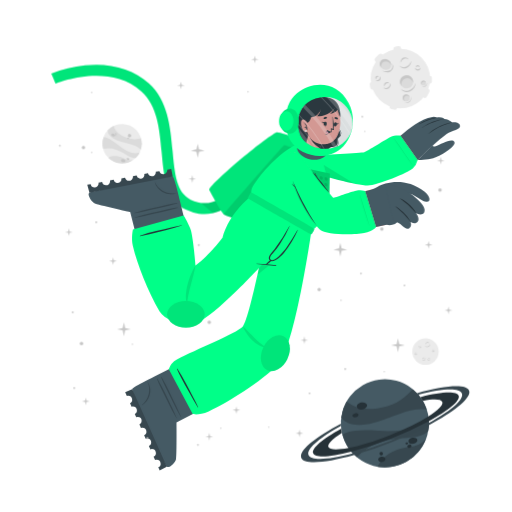
t = 0.00 s
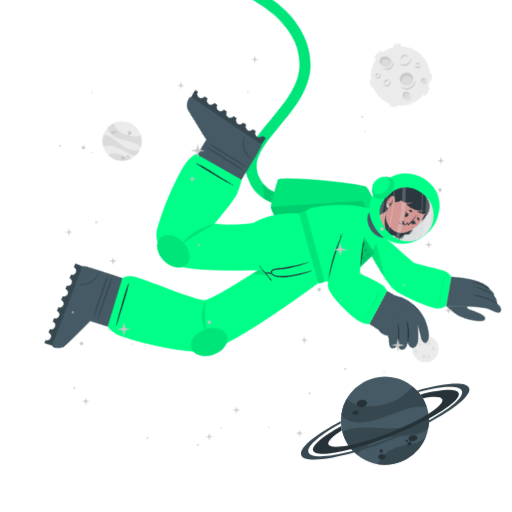
t = 0.75 s
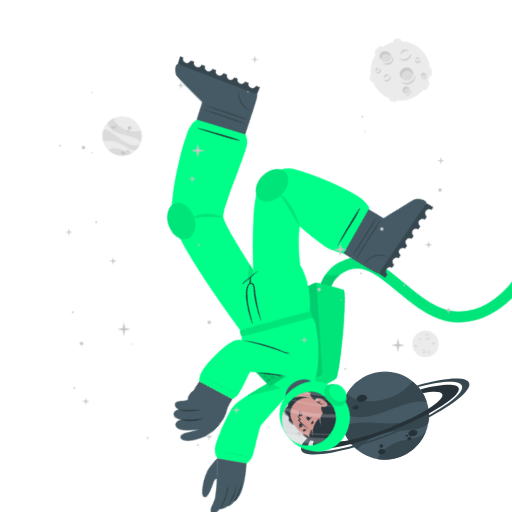
t = 2.25 s
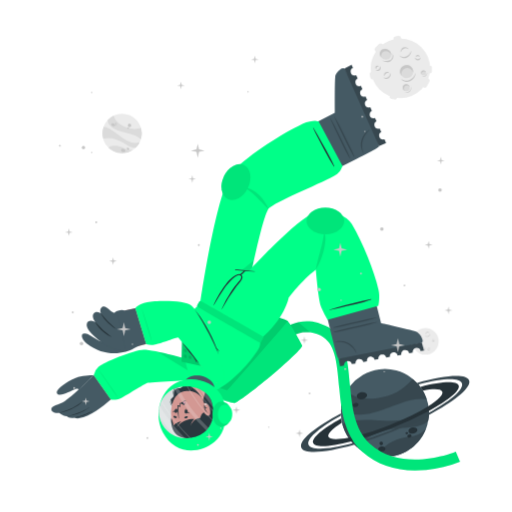
t = 3.00 s
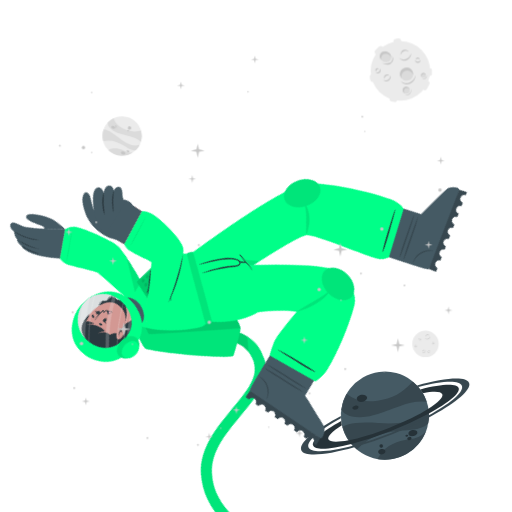
t = 3.75 s
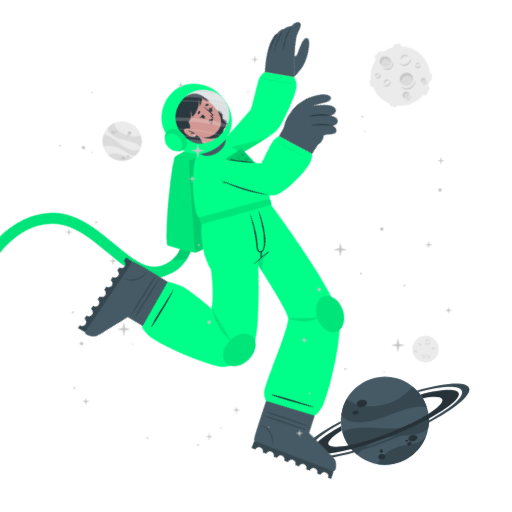
t = 5.25 s

The animated SVG that drew these frames (rendered in a browser with its animation timeline set to each time). Animation: 2 CSS @keyframes rules; one cycle of 6.00 s, repeats indefinitely.

<svg class="animated" id="freepik_stories-astronaut" xmlns="http://www.w3.org/2000/svg" viewBox="0 0 500 500" version="1.1" xmlns:xlink="http://www.w3.org/1999/xlink" xmlns:svgjs="http://svgjs.com/svgjs"><style>svg#freepik_stories-astronaut:not(.animated) .animable {opacity: 0;}svg#freepik_stories-astronaut.animated #freepik--background-complete--inject-45 {animation: 6s Infinite  linear floating;animation-delay: 0s;}svg#freepik_stories-astronaut.animated #freepik--Moon--inject-45 {animation: 6s Infinite  linear floating;animation-delay: 0s;}svg#freepik_stories-astronaut.animated #freepik--Planet--inject-45 {animation: 6s Infinite  linear floating;animation-delay: 0s;}svg#freepik_stories-astronaut.animated #freepik--Character--inject-45 {animation: 6s Infinite  linear spin;animation-delay: 0s;}            @keyframes floating {                0% {                    opacity: 1;                    transform: translateY(0px);                }                50% {                    transform: translateY(-10px);                }                100% {                    opacity: 1;                    transform: translateY(0px);                }            }                 @keyframes spin {             from {                 transform: rotate(0);               }               to {                 transform: rotate(360deg);               }         }     </style><g id="freepik--background-complete--inject-45" class="animable" style="transform-origin: 261.359px 235.839px;"><g id="el4k86ptvtu5m"><circle cx="119.24" cy="140.32" r="19.23" style="fill: rgb(235, 235, 235); transform-origin: 119.24px 140.32px; transform: rotate(-21.46deg);" class="animable" id="elj7y12logek"></circle></g><path d="M137.64,145.92a22.4,22.4,0,0,0-6-3.75c-3.81-1.68-14.18-3.51-19-5.94-6.75-3.4-7.59-7.07-7.55-9a19.38,19.38,0,0,1,5.93-4.35c.48,2,2.29,8,13.5,12,5.79,2,11.33.68,13.21.22A19.13,19.13,0,0,1,137.64,145.92Z" style="fill: rgb(219, 219, 219); transform-origin: 121.778px 134.4px;" id="elp9soxhr905r" class="animable"></path><path d="M129.79,156.41A19.27,19.27,0,0,1,105.68,154a15.8,15.8,0,0,1,3.45-1.36c5.17-1.26,10.86,1.21,12.94,2.38A11.36,11.36,0,0,0,129.79,156.41Z" style="fill: rgb(219, 219, 219); transform-origin: 117.735px 155.928px;" id="eli7011q08zji" class="animable"></path><path d="M136.5,148.8l-.24.47-.22.42c-.18.32-.36.62-.55.92s-.35.54-.53.8l-.21.29-.24.32-.24.32-.31.36-.3.36-.27.3c-.2.22-.41.43-.62.64h0c-1.2.37-2.8.21-5.15-.72-3.49-1.37-7.26-4.67-14-7.09a24,24,0,0,0-12.93-.83h0a19.17,19.17,0,0,1,.5-11.63c1.23,0,5.18.52,13.61,7.48a49.9,49.9,0,0,0,8.49,5.81c7.2,3.77,11.36,2.65,13.1,1.78h.13Z" style="fill: rgb(219, 219, 219); transform-origin: 118.269px 143.957px;" id="elx5ifrd8in3g" class="animable"></path><path d="M118.22,156c.34-.78,1.54-1,2.68-.52s1.79,1.54,1.44,2.32-1.54,1-2.68.52S117.88,156.83,118.22,156Z" style="fill: rgb(199, 199, 199); transform-origin: 120.282px 156.9px;" id="el8ni478ssfnh" class="animable"></path><path d="M123.66,154.67c.2-.44.91-.55,1.59-.26s1.08.9.89,1.34-.9.56-1.59.26S123.47,155.11,123.66,154.67Z" style="fill: rgb(199, 199, 199); transform-origin: 124.9px 155.212px;" id="el7ts6gsdg32" class="animable"></path><path d="M108.75,131.05c.29-.67,1.33-.86,2.33-.42s1.57,1.33,1.28,2-1.34.86-2.34.42S108.45,131.72,108.75,131.05Z" style="fill: rgb(199, 199, 199); transform-origin: 110.553px 131.84px;" id="eldnpw8rtov2" class="animable"></path><path d="M112.29,130.39a.84.84,0,0,1,1.13-.28.85.85,0,0,1,.57,1,1,1,0,0,1-1.7-.74Z" style="fill: rgb(199, 199, 199); transform-origin: 113.151px 130.697px;" id="elilegujguju" class="animable"></path><path d="M112.86,132.17a.53.53,0,0,1,.71-.15c.3.13.47.41.37.62s-.41.28-.71.15S112.77,132.39,112.86,132.17Z" style="fill: rgb(199, 199, 199); transform-origin: 113.402px 132.399px;" id="elon7p4gd9aie" class="animable"></path><path d="M124.86,132.22a1.64,1.64,0,1,1,1,1.71A1.42,1.42,0,0,1,124.86,132.22Z" style="fill: rgb(199, 199, 199); transform-origin: 126.473px 132.415px;" id="elen7jou4l38j" class="animable"></path><path d="M124.4,134.84a.76.76,0,1,1,.42.92A.73.73,0,0,1,124.4,134.84Z" style="fill: rgb(199, 199, 199); transform-origin: 125.123px 135.064px;" id="elpt274fkm4yq" class="animable"></path><circle cx="415.48" cy="343.36" r="12.93" style="fill: rgb(235, 235, 235); transform-origin: 415.48px 343.36px;" id="el4i85xix010e" class="animable"></circle><path d="M420.19,335.69a2.92,2.92,0,0,1-.48,1.75,3.45,3.45,0,0,1-1.41,1.24,2.56,2.56,0,0,1-1.9.17,2.7,2.7,0,0,1-1.44-1.12,3.71,3.71,0,0,0,1.55.69,2.33,2.33,0,0,0,.79,0,2.68,2.68,0,0,0,.76-.24l.36-.2c.11-.08.23-.15.33-.23a3.24,3.24,0,0,0,.6-.57A4.54,4.54,0,0,0,420.19,335.69Z" style="fill: rgb(199, 199, 199); transform-origin: 417.577px 337.324px;" id="el7bpwewkppv6" class="animable"></path><path d="M415.54,336.43a1.84,1.84,0,0,1,.27-1.24,2.23,2.23,0,0,1,1-.88,1.76,1.76,0,0,1,1.35-.1,1.7,1.7,0,0,1,1,.83,2.8,2.8,0,0,0-1.08-.4,1.69,1.69,0,0,0-1,.18A3.06,3.06,0,0,0,415.54,336.43Z" style="fill: rgb(199, 199, 199); transform-origin: 417.341px 335.275px;" id="el0m3awko0mt7p" class="animable"></path><path d="M415.48,349.44a1.79,1.79,0,0,1,0,1.23,2.13,2.13,0,0,1-.75,1.05,1.71,1.71,0,0,1-2.35-.25,3.35,3.35,0,0,0,1.1.15,1.62,1.62,0,0,0,.91-.35,2.67,2.67,0,0,0,.69-.77A3.41,3.41,0,0,0,415.48,349.44Z" style="fill: rgb(199, 199, 199); transform-origin: 413.984px 350.758px;" id="elad0abxpw0bg" class="animable"></path><path d="M412.8,350.91a1.14,1.14,0,0,1-.09-.87,1.49,1.49,0,0,1,.52-.76,1.2,1.2,0,0,1,.93-.23,1.1,1.1,0,0,1,.73.48,2.46,2.46,0,0,0-.75,0,1.18,1.18,0,0,0-.56.24A2.18,2.18,0,0,0,412.8,350.91Z" style="fill: rgb(199, 199, 199); transform-origin: 413.776px 349.972px;" id="elhidz3f2h2b4" class="animable"></path><path d="M410.82,337.8a1.15,1.15,0,0,1,.37.83,1.3,1.3,0,0,1-.37.92,1.15,1.15,0,0,1-.95.32,1.35,1.35,0,0,1-.81-.39,3.94,3.94,0,0,0,.8-.05,1.06,1.06,0,0,0,.56-.28,1.37,1.37,0,0,0,.33-.56A2.45,2.45,0,0,0,410.82,337.8Z" style="fill: rgb(199, 199, 199); transform-origin: 410.125px 338.84px;" id="el8zwth95hkad" class="animable"></path><path d="M409.22,339.06a.74.74,0,0,1-.33-.57.91.91,0,0,1,.26-.68.82.82,0,0,1,.71-.23.81.81,0,0,1,.55.34,4.08,4.08,0,0,0-.54.1.76.76,0,0,0-.32.19,1.13,1.13,0,0,0-.22.32A2.13,2.13,0,0,0,409.22,339.06Z" style="fill: rgb(199, 199, 199); transform-origin: 409.65px 338.315px;" id="elxym5gyx8rx" class="animable"></path><path d="M419.81,351.44a1.14,1.14,0,0,1-.72.56,1.26,1.26,0,0,1-1-.14,1.14,1.14,0,0,1-.54-.83,1.36,1.36,0,0,1,.18-.89,3.66,3.66,0,0,0,.25.77,1,1,0,0,0,.4.47,1.32,1.32,0,0,0,.63.18A2.6,2.6,0,0,0,419.81,351.44Z" style="fill: rgb(199, 199, 199); transform-origin: 418.673px 351.093px;" id="el2zb8nm4suzd" class="animable"></path><path d="M418.2,350.19a.75.75,0,0,1,.47-.45.87.87,0,0,1,.72.08.82.82,0,0,1,.4.63.9.9,0,0,1-.19.62,4.78,4.78,0,0,0-.24-.5.63.63,0,0,0-.25-.26.91.91,0,0,0-.37-.13A1.65,1.65,0,0,0,418.2,350.19Z" style="fill: rgb(199, 199, 199); transform-origin: 418.996px 350.383px;" id="elgicr89wuwu4" class="animable"></path><path d="M424.24,342.34a1.16,1.16,0,0,1-.28.86,1.27,1.27,0,0,1-.88.44,1.13,1.13,0,0,1-.92-.39,1.29,1.29,0,0,1-.35-.83,3.82,3.82,0,0,0,.63.5,1.09,1.09,0,0,0,.6.16,1.31,1.31,0,0,0,.62-.21A2.35,2.35,0,0,0,424.24,342.34Z" style="fill: rgb(199, 199, 199); transform-origin: 423.027px 342.991px;" id="el1eace06mg5y" class="animable"></path><path d="M422.2,342.21a.75.75,0,0,1,.14-.64.93.93,0,0,1,.65-.34.8.8,0,0,1,.68.3.88.88,0,0,1,.19.62,3.83,3.83,0,0,0-.48-.28.74.74,0,0,0-.36-.08,1.13,1.13,0,0,0-.38.1A2.38,2.38,0,0,0,422.2,342.21Z" style="fill: rgb(199, 199, 199); transform-origin: 423.021px 341.719px;" id="elnqzrj8ap42" class="animable"></path><path d="M407.1,345.26a1.13,1.13,0,0,1-.27.87,1.27,1.27,0,0,1-.88.44,1.16,1.16,0,0,1-.93-.39,1.4,1.4,0,0,1-.35-.83,4.33,4.33,0,0,0,.64.5,1.07,1.07,0,0,0,.6.16,1.35,1.35,0,0,0,.62-.21A2,2,0,0,0,407.1,345.26Z" style="fill: rgb(199, 199, 199); transform-origin: 405.889px 345.916px;" id="el6lt2it35o44" class="animable"></path><path d="M405.07,345.14a.75.75,0,0,1,.14-.64.89.89,0,0,1,.64-.34.79.79,0,0,1,.68.3.85.85,0,0,1,.2.62,3.83,3.83,0,0,0-.48-.28.66.66,0,0,0-.36-.08,1.13,1.13,0,0,0-.38.1A2.38,2.38,0,0,0,405.07,345.14Z" style="fill: rgb(199, 199, 199); transform-origin: 405.891px 344.649px;" id="elhlzhplxp3i6" class="animable"></path></g><g id="freepik--Moon--inject-45" class="animable" style="transform-origin: 391.45px 76.1246px;"><path d="M370.11,60.15l3.44-3.43a2.52,2.52,0,0,0,0-3.56h0a2.5,2.5,0,0,0-3.56,0l-3.44,3.43a2.52,2.52,0,0,0,0,3.56h0A2.52,2.52,0,0,0,370.11,60.15Z" style="fill: rgb(235, 235, 235); transform-origin: 370.05px 56.6508px;" id="el8mblaji8e5x" class="animable"></path><path d="M417,94.19l2.18-4.34a2.5,2.5,0,0,0-1.12-3.38h0a2.51,2.51,0,0,0-3.38,1.12l-2.18,4.34a2.53,2.53,0,0,0,1.12,3.38h0A2.52,2.52,0,0,0,417,94.19Z" style="fill: rgb(235, 235, 235); transform-origin: 415.845px 90.8883px;" id="elprurv4vkmy" class="animable"></path><path d="M387,50.45l2.58-.36a2.52,2.52,0,0,0,2.14-2.85h0a2.52,2.52,0,0,0-2.85-2.14l-2.58.37a2.52,2.52,0,0,0-2.14,2.85h0A2.51,2.51,0,0,0,387,50.45Z" style="fill: rgb(235, 235, 235); transform-origin: 387.935px 47.7758px;" id="elsjm9y7m0d2" class="animable"></path><path d="M366.46,84.53l-.37-2.59a2.52,2.52,0,0,0-2.85-2.13h0a2.52,2.52,0,0,0-2.14,2.85l.37,2.58a2.53,2.53,0,0,0,2.85,2.14h0A2.52,2.52,0,0,0,366.46,84.53Z" style="fill: rgb(235, 235, 235); transform-origin: 363.78px 83.5943px;" id="elysu4m5wnc5b" class="animable"></path><g id="elpftgzh6bv4p"><rect x="415.49" y="75.26" width="7.64" height="5.03" rx="2.16" style="fill: rgb(235, 235, 235); transform-origin: 419.31px 77.775px; transform: rotate(90deg);" class="animable" id="elw02apt19ulo"></rect></g><path d="M382.28,106.41l2.52.68a2.52,2.52,0,0,0,3.08-1.78h0a2.52,2.52,0,0,0-1.78-3.09l-2.52-.67a2.51,2.51,0,0,0-3.08,1.78h0A2.51,2.51,0,0,0,382.28,106.41Z" style="fill: rgb(235, 235, 235); transform-origin: 384.19px 104.319px;" id="el49tqbpabz4l" class="animable"></path><circle cx="391" cy="76.69" r="29.05" style="fill: rgb(235, 235, 235); transform-origin: 391px 76.69px;" id="elont1c4bu009" class="animable"></circle><path d="M401.57,59.46a6.51,6.51,0,0,1-1.08,3.94,7.8,7.8,0,0,1-3.15,2.79,5.76,5.76,0,0,1-4.27.36,6,6,0,0,1-3.25-2.49,8.71,8.71,0,0,0,3.49,1.53,5.07,5.07,0,0,0,1.78,0,5.38,5.38,0,0,0,1.69-.54,9.1,9.1,0,0,0,.81-.44c.26-.17.52-.33.76-.52a8.54,8.54,0,0,0,1.35-1.27A9.92,9.92,0,0,0,401.57,59.46Z" style="fill: rgb(199, 199, 199); transform-origin: 395.699px 63.1311px;" id="elltyphz1pwa" class="animable"></path><path d="M391.13,61.13a4.13,4.13,0,0,1,.6-2.78,5.18,5.18,0,0,1,2.19-2,3.9,3.9,0,0,1,3-.22A3.84,3.84,0,0,1,399.12,58a6.52,6.52,0,0,0-2.41-.89,3.94,3.94,0,0,0-2.24.4A6.81,6.81,0,0,0,391.13,61.13Z" style="fill: rgb(199, 199, 199); transform-origin: 395.105px 58.5293px;" id="ele0e5cqyvb7o" class="animable"></path><path d="M381.29,81.08a3.94,3.94,0,0,1,.07,2.77,4.82,4.82,0,0,1-1.68,2.35,3.78,3.78,0,0,1-2.86.77,3.84,3.84,0,0,1-2.43-1.34,7,7,0,0,0,2.48.35,3.69,3.69,0,0,0,2-.79,6,6,0,0,0,1.55-1.73A7.44,7.44,0,0,0,381.29,81.08Z" style="fill: rgb(199, 199, 199); transform-origin: 377.984px 84.0434px;" id="el8jmo82wh6pq" class="animable"></path><path d="M375.27,84.38a2.57,2.57,0,0,1-.19-1.95,3.19,3.19,0,0,1,1.16-1.7,2.65,2.65,0,0,1,2.08-.52A2.44,2.44,0,0,1,380,81.28a5.58,5.58,0,0,0-1.7-.08,2.69,2.69,0,0,0-1.26.54A4.94,4.94,0,0,0,375.27,84.38Z" style="fill: rgb(199, 199, 199); transform-origin: 377.485px 82.2756px;" id="eljl08ozi4jnh" class="animable"></path><path d="M370.87,74.62a2.57,2.57,0,0,1,.83,1.86,2.85,2.85,0,0,1-.82,2,2.52,2.52,0,0,1-2.13.73,3.06,3.06,0,0,1-1.83-.87,10,10,0,0,0,1.81-.12,2.33,2.33,0,0,0,1.25-.63,2.88,2.88,0,0,0,.73-1.26A5.13,5.13,0,0,0,370.87,74.62Z" style="fill: rgb(199, 199, 199); transform-origin: 369.31px 76.9261px;" id="el6hktjqeh5dm" class="animable"></path><path d="M367.27,77.44a1.68,1.68,0,0,1-.72-1.29,2,2,0,0,1,.58-1.52,1.77,1.77,0,0,1,1.58-.51,1.88,1.88,0,0,1,1.25.75,10.76,10.76,0,0,0-1.23.24,1.6,1.6,0,0,0-.7.41,2.28,2.28,0,0,0-.49.73A4.57,4.57,0,0,0,367.27,77.44Z" style="fill: rgb(199, 199, 199); transform-origin: 368.253px 75.7663px;" id="el92xbnme5lr" class="animable"></path><path d="M410.67,66a2.6,2.6,0,0,1-.62,1.94,2.84,2.84,0,0,1-2,1,2.57,2.57,0,0,1-2.07-.87,3,3,0,0,1-.78-1.87,9,9,0,0,0,1.43,1.11,2.23,2.23,0,0,0,1.34.36,3,3,0,0,0,1.39-.45A5.56,5.56,0,0,0,410.67,66Z" style="fill: rgb(199, 199, 199); transform-origin: 407.941px 67.4719px;" id="el75g36tsglib" class="animable"></path><path d="M406.11,65.73a1.66,1.66,0,0,1,.31-1.44,2,2,0,0,1,1.44-.76,1.82,1.82,0,0,1,1.53.68,1.88,1.88,0,0,1,.43,1.39,9.72,9.72,0,0,0-1.08-.63,1.49,1.49,0,0,0-.8-.17,2.38,2.38,0,0,0-.85.22A4.64,4.64,0,0,0,406.11,65.73Z" style="fill: rgb(199, 199, 199); transform-origin: 407.944px 64.6284px;" id="eli52veyakqm" class="animable"></path><g id="el8ta3hky9482"><ellipse cx="397.01" cy="79.87" rx="6.44" ry="6.4" style="fill: rgb(219, 219, 219); transform-origin: 397.01px 79.87px; transform: rotate(-65.97deg);" class="animable" id="elhx84ylkzsxk"></ellipse></g><path d="M400,76.84a5.81,5.81,0,0,1,3.31,4.1,6.41,6.41,0,1,0-11.2,3.11,5.78,5.78,0,0,1,.2-4.24A5.84,5.84,0,0,1,400,76.84Z" style="fill: rgb(199, 199, 199); transform-origin: 396.987px 78.7649px;" id="elu9ghz25ot7i" class="animable"></path><path d="M405.88,81a8.26,8.26,0,0,1-1.41,4.8,9.87,9.87,0,0,1-3.87,3.38,7.16,7.16,0,0,1-5.18.47,7.62,7.62,0,0,1-4-3,10.25,10.25,0,0,0,4.28,2,10.54,10.54,0,0,0,1.13.11,5.87,5.87,0,0,0,1.11-.09A7.1,7.1,0,0,0,400,88c.34-.17.69-.36,1-.55s.65-.42.94-.67a10.52,10.52,0,0,0,1.67-1.6A11.59,11.59,0,0,0,405.88,81Z" style="fill: rgb(199, 199, 199); transform-origin: 398.651px 85.4656px;" id="elm2j9337926" class="animable"></path><path d="M412.91,83.39a2.4,2.4,0,1,0-1.78-2.87A2.39,2.39,0,0,0,412.91,83.39Z" style="fill: rgb(219, 219, 219); transform-origin: 413.468px 81.0561px;" id="elbqcx6ykwagv" class="animable"></path><path d="M414.34,79.73A2.18,2.18,0,0,1,415.85,81,2.43,2.43,0,0,0,414,78.71a2.4,2.4,0,0,0-2.87,1.81,2.37,2.37,0,0,0,.84,2.41,2.12,2.12,0,0,1-.23-1.57A2.17,2.17,0,0,1,414.34,79.73Z" style="fill: rgb(199, 199, 199); transform-origin: 413.458px 80.7904px;" id="elja9qouna3wq" class="animable"></path><path d="M416.78,80.82a2.9,2.9,0,0,1-.12,1.88,3.54,3.54,0,0,1-1.18,1.55,2.64,2.64,0,0,1-1.91.54,2.74,2.74,0,0,1-1.69-.86,4.09,4.09,0,0,0,1.71.37,2.65,2.65,0,0,0,1.51-.55A4.36,4.36,0,0,0,416.78,80.82Z" style="fill: rgb(199, 199, 199); transform-origin: 414.381px 82.813px;" id="elwahg34f5s3" class="animable"></path><path d="M396.44,98.94a3.41,3.41,0,1,0-3.21-3.59A3.41,3.41,0,0,0,396.44,98.94Z" style="fill: rgb(219, 219, 219); transform-origin: 396.635px 95.5356px;" id="elslcudd03jei" class="animable"></path><path d="M397.54,93.46a3.07,3.07,0,0,1,2.41,1.4A3.4,3.4,0,1,0,395,98.53a3.1,3.1,0,0,1,2.54-5.07Z" style="fill: rgb(199, 199, 199); transform-origin: 396.584px 95.335px;" id="elklflirnf7za" class="animable"></path><path d="M401.22,94.38a4.48,4.48,0,0,1,.19,2.64,5.13,5.13,0,0,1-1.27,2.4,3.72,3.72,0,0,1-2.46,1.21,4.06,4.06,0,0,1-2.56-.69,5.23,5.23,0,0,0,2.5.2A3.76,3.76,0,0,0,399.68,99a5.84,5.84,0,0,0,1.26-2.1A6.18,6.18,0,0,0,401.22,94.38Z" style="fill: rgb(199, 199, 199); transform-origin: 398.323px 97.5099px;" id="eln360c61pwfk" class="animable"></path><path d="M381.24,66c-1.53,2.35-4.93,2.85-7.58,1.11s-3.57-5.05-2-7.4,4.93-2.84,7.59-1.11S382.78,63.69,381.24,66Z" style="fill: rgb(219, 219, 219); transform-origin: 376.446px 62.8572px;" id="elzebthdllnfc" class="animable"></path><path d="M372.8,62a4.43,4.43,0,0,0-.25,4.28,5.25,5.25,0,0,1-.92-6.49c1.53-2.35,4.93-2.85,7.59-1.11A5.83,5.83,0,0,1,382,63.9a5.53,5.53,0,0,0-2.29-3C377.28,59.37,374.19,59.82,372.8,62Z" style="fill: rgb(199, 199, 199); transform-origin: 376.453px 61.9611px;" id="el48gcp4h936u" class="animable"></path><path d="M383.12,62.16a5.49,5.49,0,0,1,.75,4.14,5.12,5.12,0,0,1-.95,2,6.39,6.39,0,0,1-1.66,1.53,6.23,6.23,0,0,1-2.15.73,7.29,7.29,0,0,1-2.19-.06,9.09,9.09,0,0,1-3.84-1.67,17.88,17.88,0,0,0,3.95.68,6.51,6.51,0,0,0,3.58-.77A5.47,5.47,0,0,0,382,67.59a5,5,0,0,0,.94-1.57A7.25,7.25,0,0,0,383.12,62.16Z" style="fill: rgb(199, 199, 199); transform-origin: 378.538px 66.3877px;" id="ell3n3vp34cse" class="animable"></path></g><g id="freepik--Planet--inject-45" class="animable" style="transform-origin: 376.139px 413.34px;"><g id="ele1ujspqlbz4"><circle cx="375.87" cy="413.34" r="43.02" style="fill: rgb(69, 90, 100); transform-origin: 375.87px 413.34px; transform: rotate(-74.9951deg);" class="animable" id="elrxm5luv9lqr"></circle></g><path d="M416.74,399.89a50.6,50.6,0,0,0-15.8.88c-9.14,1.83-30.47,11.81-42.37,13.55-16.73,2.46-23-3.17-25.36-6.69a43,43,0,0,1,5.28-15.58c3.38,2.95,14.49,11.72,40.09,4.53,13.2-3.72,21.59-13.34,24.44-16.6A42.76,42.76,0,0,1,416.74,399.89Z" style="fill: rgb(55, 71, 79); transform-origin: 374.975px 397.452px;" id="el4fu5tm5u14k" class="animable"></path><path d="M415.87,429.18a43.05,43.05,0,0,1-47.24,26.58,34.45,34.45,0,0,1,4.55-6.94c7.84-9,21.44-11.76,26.75-12.3A25.27,25.27,0,0,0,415.87,429.18Z" style="fill: rgb(55, 71, 79); transform-origin: 392.25px 442.775px;" id="el7zmj31i7f67" class="animable"></path><path d="M418.36,406.64c.07.39.12.77.17,1.16s.09.71.13,1.06c.08.8.15,1.6.18,2.39s.06,1.44.06,2.14c0,.27,0,.53,0,.8s0,.6,0,.89,0,.6,0,.9-.05.7-.08,1.06-.06.7-.1,1-.08.6-.11.9c-.09.66-.19,1.3-.31,1.95h0c-1.72,2.21-4.86,4-10.34,5.31-8.16,2-19.29.8-34.76,5.06a53.84,53.84,0,0,0-24.73,15.11h0a42.85,42.85,0,0,1-14.05-21.9c2.19-1.67,10.15-5.73,34.51-3.84a112.29,112.29,0,0,0,23-.3c18-2.36,24.21-9.77,26.27-13.61h0A1.82,1.82,0,0,1,418.36,406.64Z" style="fill: rgb(55, 71, 79); transform-origin: 376.66px 426.505px;" id="elh3f8gei1w9o" class="animable"></path><path d="M358.4,395.52c.37,1.88-1.55,3.83-4.28,4.35s-5.23-.56-5.6-2.44,1.56-3.82,4.28-4.35S358,393.65,358.4,395.52Z" style="fill: rgb(38, 50, 56); transform-origin: 353.46px 396.474px;" id="elmj3ms9uvsdh" class="animable"></path><path d="M350.11,404.94c.2,1.06-1,2.17-2.6,2.49s-3.13-.28-3.33-1.34.95-2.17,2.59-2.49S349.9,403.89,350.11,404.94Z" style="fill: rgb(38, 50, 56); transform-origin: 347.145px 405.515px;" id="elq7ip1p16ps" class="animable"></path><path d="M407.54,429.57c.31,1.6-1.38,3.27-3.76,3.74s-4.58-.47-4.89-2.07,1.37-3.28,3.76-3.74S407.23,428,407.54,429.57Z" style="fill: rgb(38, 50, 56); transform-origin: 403.215px 430.408px;" id="elamfi2ngmjmm" class="animable"></path><path d="M401.85,435.28c.17.85-.61,1.72-1.74,1.94a1.87,1.87,0,0,1-2.33-1.15c-.17-.85.61-1.72,1.74-1.94A1.87,1.87,0,0,1,401.85,435.28Z" style="fill: rgb(38, 50, 56); transform-origin: 399.815px 435.675px;" id="elmn0bl2b0u2d" class="animable"></path><path d="M398.54,432.72c.1.51-.4,1-1.12,1.18s-1.38-.17-1.48-.68.4-1,1.12-1.18S398.44,432.21,398.54,432.72Z" style="fill: rgb(38, 50, 56); transform-origin: 397.24px 432.97px;" id="elin18yhhxaho" class="animable"></path><path d="M376.35,447.84c.28,1.44-1,2.9-3,3.27s-3.68-.5-4-1.93,1-2.89,2.95-3.26S376.08,446.41,376.35,447.84Z" style="fill: rgb(38, 50, 56); transform-origin: 372.845px 448.515px;" id="el5xzp7ilxgxp" class="animable"></path><path d="M373.89,442.43a1.71,1.71,0,1,1-1.95-1.16A1.6,1.6,0,0,1,373.89,442.43Z" style="fill: rgb(38, 50, 56); transform-origin: 372.261px 442.94px;" id="ellufazch2ojn" class="animable"></path><path d="M418.84,411.25a346.49,346.49,0,0,1-36.64,16.83,342.87,342.87,0,0,1-39.21,13c-20.61,5.36-35.3,6.29-37.19,1.5s9.19-14.09,27.36-24.08c.12,1,.28,2,.47,3l.24,1.14c-9.22,5.86-14.34,10.93-13.19,13.85s8.58,3.14,19.59,1c10.78-2.08,25-6.36,40.23-12.37s28.57-12.64,37.86-18.51c9.46-5.95,14.73-11.13,13.56-14.09s-8.33-3.11-19-1.11a39.26,39.26,0,0,0-2.42-3.66c20.51-5.31,35.53-6.12,37.42-1.34S438.08,400.88,418.84,411.25Z" style="fill: rgb(38, 50, 56); transform-origin: 376.855px 414.472px;" id="elzl13ktaxr29" class="animable"></path><path d="M418.86,415.07a383.2,383.2,0,0,1-35.81,16.44h0A380.06,380.06,0,0,1,346,444.31c-28.14,8-49.06,9.59-51.78,2.82s13.19-19.8,38.63-33.31c0,.66,0,1.33.08,2-21.11,11.64-34,22.68-31.68,28.49s19.63,4.87,43.31-1.47A359.42,359.42,0,0,0,418.89,413c21.4-11.74,34.49-22.91,32.14-28.76s-19.17-4.89-42.38,1.23c-.43-.51-.88-1-1.34-1.5,27.63-7.77,48.08-9.23,50.76-2.54S444.64,401.45,418.86,415.07Z" style="fill: rgb(55, 71, 79); transform-origin: 376.139px 414.278px;" id="elh9stxchgg8f" class="animable"></path></g><g id="freepik--Character--inject-45" class="animable" style="transform-origin: 249.682px 261.365px;"><path d="M194.2,208.66a44.5,44.5,0,0,1-12.75-4c-19.36-9.4-21.44-32.18-23.64-56.3-2-22.22-4.13-45.19-19.67-59.06-32.35-28.84-83.35-7.81-83.86-7.59l-4.19-9.88a124.34,124.34,0,0,1,33.06-8c25-2.52,46.52,3.5,62.12,17.42,18.71,16.68,21.11,42.93,23.22,66.09,2,21.93,3.73,40.87,17.64,47.62,29.16,14.15,48.44-21.19,49.24-22.7l9.48,5a77.22,77.22,0,0,1-16.57,20.32C217.57,206.71,206,210.43,194.2,208.66Z" style="fill: #00FF88; transform-origin: 147.47px 136.179px;" id="el7j1bpz3qpc9" class="animable"></path><g id="el9yvds3ogai"><path d="M194.2,208.66a44.5,44.5,0,0,1-12.75-4c-19.36-9.4-21.44-32.18-23.64-56.3-2-22.22-4.13-45.19-19.67-59.06-32.35-28.84-83.35-7.81-83.86-7.59l-4.19-9.88a124.34,124.34,0,0,1,33.06-8c25-2.52,46.52,3.5,62.12,17.42,18.71,16.68,21.11,42.93,23.22,66.09,2,21.93,3.73,40.87,17.64,47.62,29.16,14.15,48.44-21.19,49.24-22.7l9.48,5a77.22,77.22,0,0,1-16.57,20.32C217.57,206.71,206,210.43,194.2,208.66Z" style="opacity: 0.1; transform-origin: 147.47px 136.179px;" class="animable" id="elghwyi3t0o1"></path></g><g id="elbsihck21m58"><path d="M244.85,177.29a77.09,77.09,0,0,1-16.57,20.31c-6.44,5.48-13.2,9-20.13,10.56L196.08,198c23.52,3.15,38.58-24.45,39.3-25.77Z" style="opacity: 0.1; transform-origin: 220.465px 190.195px;" class="animable" id="el0me7vmxzktwb"></path></g><path d="M278.67,229.5c-.95.56-57.57-18.31-60-20.06a1.59,1.59,0,0,1-.31-.29c-2.77-2.73-13.24-22-14-23.51-1.84-3.85,55.21-51.93,65.82-56.39,2.66-1.12,37.51,11.34,42.73,16.4,2.24,2.17,6.45,10.95,6.22,12.15h0C318.76,159.52,279.63,228.94,278.67,229.5Z" style="fill: #00FF88; transform-origin: 261.728px 179.346px;" id="el0lc4egrvc6ro" class="animable"></path><g id="ele8rudi2xsq"><path d="M278.67,229.5c-.95.56-57.57-18.31-60-20.06a1.59,1.59,0,0,1-.31-.29c-2.77-2.73-13.24-22-14-23.51-1.84-3.85,55.21-51.93,65.82-56.39,2.66-1.12,37.51,11.34,42.73,16.4,2.24,2.17,6.45,10.95,6.22,12.15h0C318.76,159.52,279.63,228.94,278.67,229.5Z" style="opacity: 0.1; transform-origin: 261.728px 179.346px;" class="animable" id="el8sya5rurqau"></path></g><g id="elmqyc1dw8rms"><path d="M278.67,229.5c-.95.56-57.57-18.31-60-20.06a1.59,1.59,0,0,1-.31-.29c10.24-11.85,58.36-67.42,59.22-67.56s33.84,12.65,41.56,16.22C318.76,159.52,279.63,228.94,278.67,229.5Z" style="opacity: 0.1; transform-origin: 268.75px 185.551px;" class="animable" id="elm0tptpwc7bg"></path></g><path d="M196.48,344.63l-45.12,22.73c-8.64,4.29-16.14,8.22-19.83,10.61a.09.09,0,0,0-.06,0c-1.4.9-2.24,1.57-2.36,2l0,.08c-.46,3.44,31.87,73.53,33.82,75.59s8-3.33,8.91-7.05.53-36.1.53-36.1l44.85-23.13Z" style="fill: rgb(69, 90, 100); transform-origin: 173.163px 400.363px;" id="elat5ockqfb5d" class="animable"></path><path d="M122.25,383l1.61,3.65a3.8,3.8,0,0,1,1.31-.23,3.9,3.9,0,0,1,1.83,7.34l1.45,3.32a3.82,3.82,0,0,1,1.36-.25,3.89,3.89,0,0,1,1.78,7.35l1.46,3.33a3.55,3.55,0,0,1,1.39-.27,3.89,3.89,0,0,1,3.89,3.89,3.85,3.85,0,0,1-2.15,3.48l1.46,3.31a4.06,4.06,0,0,1,1.45-.27,3.89,3.89,0,0,1,1.69,7.4l1.46,3.31a3.84,3.84,0,0,1,1.48-.3,3.89,3.89,0,0,1,1.65,7.42l1.46,3.31a3.58,3.58,0,0,1,1.52-.32,3.9,3.9,0,0,1,1.62,7.44l1.46,3.32a3.64,3.64,0,0,1,1.57-.35,3.9,3.9,0,0,1,1.57,7.46l1.37,3.12,7-3.79L129.11,380Z" style="fill: rgb(55, 71, 79); transform-origin: 142.595px 419.73px;" id="elveajmcavv9" class="animable"></path><path d="M144.47,373.18a16.37,16.37,0,0,1,1.62,13.09c-1.18,3.56-3.52,7.36-7.28,9.3-.11.06-.22-.14-.12-.21,6.4-4.92,9-14.69,5.56-22.06A.13.13,0,0,1,144.47,373.18Z" style="fill: rgb(55, 71, 79); transform-origin: 142.716px 384.361px;" id="eltfp3ub6ts6l" class="animable"></path><path d="M153.72,369.74c2.88,4.77,5.37,9.78,7.8,14.79s4.78,9.94,7.13,14.93c1.34,2.86,2.68,5.73,3.86,8.66a.16.16,0,0,1-.29.14c-2.81-4.81-5.27-9.84-7.79-14.8s-5-9.85-7.34-14.83c-1.37-2.86-2.65-5.74-3.8-8.69A.24.24,0,0,1,153.72,369.74Z" style="fill: rgb(55, 71, 79); transform-origin: 162.903px 388.992px;" id="eltvo3b1pyh4" class="animable"></path><path d="M157.88,368.33c2.89,4.77,5.37,9.78,7.8,14.8s4.78,9.94,7.13,14.93c1.34,2.86,2.68,5.73,3.86,8.65a.16.16,0,0,1-.29.14c-2.81-4.81-5.27-9.84-7.79-14.8s-5-9.85-7.34-14.83c-1.36-2.86-2.65-5.74-3.8-8.69A.24.24,0,0,1,157.88,368.33Z" style="fill: rgb(55, 71, 79); transform-origin: 167.063px 387.582px;" id="eln1h6lmun43j" class="animable"></path><path d="M164.81,360.58l23.33,43.76s7,1.51,15.68-2.51c19.21-8.87,51.37-29.51,67.45-45.36C287.89,340.08,304.2,225.2,304.2,225.2L265,202.58s-20.36,108.33-27.84,116.15c-6.75,7.06-45.89,22.51-64.34,32.17A16.53,16.53,0,0,0,164.81,360.58Z" style="fill: #00FF88; transform-origin: 234.505px 303.599px;" id="eletnivp365rs" class="animable"></path><path d="M173.21,360.06c3.07,4.66,5.75,9.56,8.38,14.48s5.16,9.74,7.7,14.64c1.46,2.8,2.91,5.62,4.21,8.49a.17.17,0,0,1-.29.16c-3-4.7-5.65-9.63-8.37-14.49s-5.35-9.65-7.92-14.53c-1.47-2.8-2.87-5.63-4.13-8.53A.24.24,0,0,1,173.21,360.06Z" style="fill: rgb(38, 50, 56); transform-origin: 183.142px 378.925px;" id="elpoi39o43qhm" class="animable"></path><g id="elovnjotzr6d"><path d="M251.64,268.16l52.56-43L265,202.58S258.6,236.8,251.64,268.16Z" style="opacity: 0.1; transform-origin: 277.92px 235.37px;" class="animable" id="eli6z2f6ql73q"></path></g><g id="eljpg74q1m9co"><path d="M260.8,339.2a9.27,9.27,0,0,1-4.14-.38,19.56,19.56,0,0,1-3.85-1.64,31.21,31.21,0,0,1-6.57-5c-1-1-1.88-2-2.77-3s-1.7-2.13-2.45-3.26-1.46-2.29-2.11-3.47-1.23-2.43-1.72-3.71a39.39,39.39,0,0,1,3,2.76c.94.95,1.92,1.86,2.81,2.82s1.86,1.86,2.75,2.82l1.39,1.38c.46.46.89.95,1.37,1.38,1.85,1.82,3.74,3.56,5.72,5.19A23.49,23.49,0,0,0,260.8,339.2Z" style="opacity: 0.1; transform-origin: 248.995px 329.012px;" class="animable" id="el2yo3xg3k62n"></path></g><g id="elxi23w7q6zb"><ellipse cx="268.93" cy="344.82" rx="18.38" ry="13.04" style="fill: #00FF88; transform-origin: 268.93px 344.82px; transform: rotate(-64.61deg);" class="animable" id="elhvw9l2itnj"></ellipse></g><g id="elxdxr0no81n"><ellipse cx="268.93" cy="344.82" rx="18.38" ry="13.04" style="opacity: 0.1; transform-origin: 268.93px 344.82px; transform: rotate(-64.61deg);" class="animable" id="elpzebgn072go"></ellipse></g><path d="M187.77,245.91l-11.92-49.09c-2.23-9.39-4.35-17.59-5.84-21.72,0,0,0,0,0-.07a6.82,6.82,0,0,0-1.38-2.74s0,0-.07,0c-3.24-1.23-78.83,14.38-81.28,15.82s1.43,8.53,4.85,10.27,35,8.69,35,8.69L139.51,256Z" style="fill: rgb(69, 90, 100); transform-origin: 137.14px 214.111px;" id="elme0kwcwhk9" class="animable"></path><path d="M167.23,164.93l-3.92.74a3.75,3.75,0,0,1-.06,1.33,3.9,3.9,0,0,1-7.57.11l-3.56.67a3.79,3.79,0,0,1-.07,1.38,3.89,3.89,0,0,1-7.56.07l-3.57.66a3.79,3.79,0,0,1,0,1.42,3.9,3.9,0,0,1-4.68,2.91,3.83,3.83,0,0,1-2.89-2.88l-3.56.67a4.08,4.08,0,0,1-.07,1.47,3.89,3.89,0,0,1-7.58,0l-3.56.67a3.89,3.89,0,0,1-4.72,4.42,3.91,3.91,0,0,1-2.93-3l-3.55.68a3.69,3.69,0,0,1,0,1.55,3.9,3.9,0,0,1-7.62-.11l-3.56.67a3.65,3.65,0,0,1,0,1.61,3.89,3.89,0,0,1-7.62-.16l-3.35.63,2.11,7.63,81.36-15.77Z" style="fill: rgb(55, 71, 79); transform-origin: 126.965px 176.5px;" id="elv45hbch04jc" class="animable"></path><path d="M171.74,188.79a16.37,16.37,0,0,1-13.12-1.39c-3.2-2-6.37-5.09-7.41-9.2,0-.11.19-.18.24-.06,3.34,7.34,12.27,12.06,20.22,10.41A.13.13,0,0,1,171.74,188.79Z" style="fill: rgb(55, 71, 79); transform-origin: 161.505px 183.822px;" id="elhp3mfa9bc28" class="animable"></path><path d="M173,198.58c-5.3,1.73-10.74,3-16.18,4.24s-10.76,2.41-16.16,3.56c-3.08.66-6.18,1.32-9.3,1.81a.16.16,0,0,1-.07-.32c5.32-1.65,10.77-2.9,16.18-4.24s10.72-2.61,16.11-3.79c3.09-.68,6.18-1.28,9.32-1.72A.24.24,0,0,1,173,198.58Z" style="fill: rgb(55, 71, 79); transform-origin: 152.153px 203.157px;" id="elyfsh3qdgj2" class="animable"></path><path d="M173.43,203c-5.31,1.73-10.75,3-16.18,4.24s-10.77,2.41-16.16,3.56c-3.09.66-6.19,1.32-9.31,1.81a.16.16,0,0,1-.06-.32c5.32-1.65,10.77-2.9,16.17-4.23s10.73-2.61,16.11-3.8c3.1-.67,6.19-1.27,9.33-1.72A.24.24,0,0,1,173.43,203Z" style="fill: rgb(55, 71, 79); transform-origin: 152.581px 207.576px;" id="elzm865pijsae" class="animable"></path><path d="M304.26,225.23s-10.86,11.9-20.08,21.25c-6.73,6.84-12.95,12.66-14.6,12.69-1.87,0-10.38-.9-13.2-1.27,0,0-41.94,46.14-63.47,57.3-7.37,3.82-30.52-.1-37.22-11.42-10.87-18.37-21.9-46.13-25.93-63.59-1.8-7.79.05-16.21.05-16.21l49.59-13.7s5.36,8.93,7,14.54c2.42,8.47,4.59,34.41,4.59,34.41,13.41-9.58,26.47-27.28,26.47-27.28s3.86-20.56,28-40.75Z" style="fill: #00FF88; transform-origin: 216.616px 253.91px;" id="el8n5o2hdukwv" class="animable"></path><path d="M269.53,258.92a109.54,109.54,0,0,0-19-1.46.2.2,0,0,0,0,.39c6.29.67,12.63,1.5,18.94,1.83A.38.38,0,0,0,269.53,258.92Z" style="fill: rgb(38, 50, 56); transform-origin: 260.127px 258.568px;" id="elr2juqa8m0kp" class="animable"></path><path d="M290.7,225.07c.08-.19-.21-.4-.31-.21A193.26,193.26,0,0,1,280,241.31c-1.7,2.48-11.92,15.71-15.85,12.12-.66-.61-.62-1.57-.1-2.78.63-1.45,2.09-2.84,3.09-4.08,2.2-2.74,4.31-5.54,6.28-8.44A94.74,94.74,0,0,0,282.85,221a.17.17,0,0,0-.3-.15,178.74,178.74,0,0,1-14.62,22.77c-2.68,3.43-7.75,8-4.15,10.8s11.57-5.17,13.52-7.48A99.25,99.25,0,0,0,290.7,225.07Z" style="fill: rgb(38, 50, 56); transform-origin: 276.623px 237.894px;" id="elj1z5t29ihp" class="animable"></path><path d="M264.07,253.88a28.1,28.1,0,0,0-2.7,2.42,7.85,7.85,0,0,0-1.8,2.22c-.07.17.13.3.28.24a9.87,9.87,0,0,0,2.39-1.8c.87-.73,1.75-1.44,2.59-2.2A.58.58,0,0,0,264.07,253.88Z" style="fill: rgb(38, 50, 56); transform-origin: 262.293px 256.258px;" id="elhfj9qeyt7m" class="animable"></path><path d="M136.76,230.07c5.18-1.79,10.51-3.14,15.84-4.44s10.54-2.54,15.83-3.76c3-.7,6.06-1.4,9.12-1.93a.17.17,0,0,1,.08.32c-5.21,1.72-10.55,3-15.84,4.44s-10.5,2.74-15.79,4c-3,.72-6.06,1.36-9.14,1.84A.24.24,0,0,1,136.76,230.07Z" style="fill: rgb(38, 50, 56); transform-origin: 157.145px 225.243px;" id="elht8m0po7aej" class="animable"></path><g id="elvh77egfunu"><path d="M183.14,297.2a10.49,10.49,0,0,1-1.5-4.83c-.1-.84-.1-1.68-.15-2.53s0-1.68.08-2.52a52.55,52.55,0,0,1,1.68-9.85,71.11,71.11,0,0,1,3.2-9.39,59.85,59.85,0,0,1,4.5-8.85c-.51,3.3-1.32,6.48-2.11,9.64s-1.64,6.29-2.48,9.41-1.64,6.24-2.31,9.38c-.31,1.56-.64,3.14-.83,4.72A14.43,14.43,0,0,0,183.14,297.2Z" style="opacity: 0.1; transform-origin: 186.21px 278.215px;" class="animable" id="el3nkdvycn11r"></path></g><ellipse cx="181.55" cy="306.94" rx="18.38" ry="13.04" style="fill: #00FF88; transform-origin: 181.55px 306.94px;" id="elqck55n8wkso" class="animable"></ellipse><g id="elet73772bfi5"><ellipse cx="181.55" cy="306.94" rx="18.38" ry="13.04" style="opacity: 0.1; transform-origin: 181.55px 306.94px;" class="animable" id="elb9o8z0yrkh"></ellipse></g><path d="M302.93,165.7c29.4,11.7,52.93,16.43,62.23,13.72,8.14-2.38,31.36-12.37,42.66-23.2,3.41-3.26-12-25.52-16.72-23.75s-28.38,15.07-34.56,17.26c-3.51,1.24-41.77,2.67-50.47,2.82C291.55,152.81,289.88,160.51,302.93,165.7Z" style="fill: rgb(247, 169, 160); transform-origin: 351.195px 156.267px;" id="elnd93z2l39ch" class="animable"></path><path d="M423.09,141.39c-1.07,1.64-.22,2.22,3.08,1.09s15.37-8.36,17.54-3.93-15,14.39-20.65,15.84-15.24,1.83-15.24,1.83C410.78,153.61,417.35,146.59,423.09,141.39Z" style="fill: rgb(69, 90, 100); transform-origin: 425.859px 146.674px;" id="elmxu91eeny6a" class="animable"></path><path d="M391.1,132.47c8.6-7,18.87-16.35,31.27-18.29a6.21,6.21,0,0,1,4,.62c5.54-1,7.66,1.36,7.66,1.36,5.44.68,7.28,3.36,7.28,3.36s6.51-1.06,7.81,2.77c1.47,4.3-8,4.95-12.95,8.48-11.39,8.09-25.31,22.79-28.37,25.45Z" style="fill: rgb(69, 90, 100); transform-origin: 420.187px 135.151px;" id="elimg7x1bv9y" class="animable"></path><path d="M418.3,130.86a90.32,90.32,0,0,1,10.37-6.52,89.67,89.67,0,0,1,12.58-4.68.11.11,0,0,0-.05-.21,47.55,47.55,0,0,0-23,11.26C418,130.84,418.12,131,418.3,130.86Z" style="fill: rgb(38, 50, 56); transform-origin: 429.705px 125.182px;" id="elvm53er0g6xs" class="animable"></path><path d="M412.41,124.7c3.43-2.07,9.49-5.67,21.67-8.41,0,0,0-.07,0-.07a42.55,42.55,0,0,0-21.76,8.32C412.11,124.68,412.18,124.84,412.41,124.7Z" style="fill: rgb(38, 50, 56); transform-origin: 423.137px 120.487px;" id="elpq85nm61w9" class="animable"></path><path d="M409.31,121.33c6-3.3,10.15-4.62,17.06-6.49,0,0,0-.08,0-.08-8.08,1.3-10.86,2.69-17.19,6.38C409,121.26,409.08,121.46,409.31,121.33Z" style="fill: rgb(38, 50, 56); transform-origin: 417.726px 118.066px;" id="elam0ff50xj8u" class="animable"></path><path d="M391.1,132.47l16.72,23.75a17.14,17.14,0,0,1-4.76,8.35c-3.92,3.79-34.48,16.45-43.94,16.59S312.7,172,299.46,165.3s-6.15-12.5,3.55-13.16,50.29-3,52.62-3.57,21.58-12.72,25.66-14.84S391.1,132.47,391.1,132.47Z" style="fill: #00FF88; transform-origin: 350.007px 156.73px;" id="eldd8bctd5tcp" class="animable"></path><g id="elw0rem89ybmq"><path d="M299.46,165.3c9.59,4.85,31.61,11.06,46.62,14.08l-44.17-27.15C292.8,153.25,286.73,158.86,299.46,165.3Z" style="opacity: 0.1; transform-origin: 319.138px 165.805px;" class="animable" id="elxnby629stkr"></path></g><g id="el2jskbab1olb"><path d="M384.8,135.23c2.52,3.23,4.87,6.59,7.2,10s4.59,6.68,6.87,10c1.3,1.91,2.61,3.84,3.84,5.8.09.13,0,.2-.12.08-2.49-3.24-4.83-6.62-7.2-10s-4.67-6.63-7-10c-1.31-1.92-2.59-3.85-3.81-5.83C384.5,135.16,384.67,135.06,384.8,135.23Z" style="opacity: 0.1; transform-origin: 393.653px 148.156px;" class="animable" id="eljmdul0s3k8"></path></g><path d="M304.2,225.2l-58.8-34a13.5,13.5,0,0,1,1.95-10c7.47-12.21,25.36-32.31,41.34-39.71,11.52-5.32,20.58-.81,24,7.68.87,2.15,9.33,30.09,8.28,40.05-1.11,10.54-6.23,23.6-10.83,30.76A16.13,16.13,0,0,1,304.2,225.2Z" style="fill: #00FF88; transform-origin: 283.103px 182.199px;" id="el3otwjo87t9q" class="animable"></path><path d="M303.73,228.78c.87.13,3.47-4.67,3.23-5.37s-61.33-35.68-61.78-35.76-3.42,5.82-2.88,6.25S302.57,228.6,303.73,228.78Z" style="fill: #00FF88; transform-origin: 274.605px 208.216px;" id="elechsgkgm6t" class="animable"></path><g id="elm0o0ftg10b"><path d="M303.73,228.78c.87.13,3.47-4.67,3.23-5.37s-61.33-35.68-61.78-35.76-3.42,5.82-2.88,6.25S302.57,228.6,303.73,228.78Z" style="opacity: 0.1; transform-origin: 274.605px 208.216px;" class="animable" id="elxd7or6zpdip"></path></g><polygon points="291.84 189.35 321.45 195.58 322.11 169.34 292.5 163.11 291.84 189.35" style="fill: #00FF88; transform-origin: 306.975px 179.345px;" id="eli61eiv1gw7q" class="animable"></polygon><g id="el70b28mbsvnf"><polygon points="291.84 189.35 321.45 195.58 322.11 169.34 292.5 163.11 291.84 189.35" style="opacity: 0.2; transform-origin: 306.975px 179.345px;" class="animable" id="elmrhtu29dr5"></polygon></g><g id="el71kaccy03nq"><polygon points="291.84 189.35 295.59 190.14 296.25 163.9 292.5 163.11 291.84 189.35" style="opacity: 0.1; transform-origin: 294.045px 176.625px;" class="animable" id="eldo1hnzt1tjh"></polygon></g><g id="ell8l5qhos20s"><path d="M316.88,174.4a2,2,0,0,0,1.47,2,1.31,1.31,0,0,0,1.56-1.37,2,2,0,0,0-1.48-2A1.3,1.3,0,0,0,316.88,174.4Z" style="opacity: 0.1; transform-origin: 318.395px 174.715px;" class="animable" id="el5he3pnzlugc"></path></g><g id="elh5pri8u2nvr"><path d="M316.74,180a2,2,0,0,0,1.47,2,1.3,1.3,0,0,0,1.56-1.37,2,2,0,0,0-1.47-2A1.3,1.3,0,0,0,316.74,180Z" style="opacity: 0.1; transform-origin: 318.255px 180.315px;" class="animable" id="elyg0tbdxkpfq"></path></g><g id="ely1y2mi5eif"><path d="M316.6,185.5a2,2,0,0,0,1.47,2,1.31,1.31,0,0,0,1.56-1.38,2,2,0,0,0-1.47-2A1.3,1.3,0,0,0,316.6,185.5Z" style="opacity: 0.1; transform-origin: 318.115px 185.809px;" class="animable" id="elznhu5q008j"></path></g><g id="el6wz6ojo3rck"><path d="M312.16,173.41a2,2,0,0,0,1.47,2,1.3,1.3,0,0,0,1.56-1.37,2,2,0,0,0-1.47-2A1.31,1.31,0,0,0,312.16,173.41Z" style="opacity: 0.1; transform-origin: 313.675px 173.726px;" class="animable" id="elttseree8ill"></path></g><g id="ellsxg7zshjr"><path d="M312,179a2,2,0,0,0,1.47,2,1.3,1.3,0,0,0,1.56-1.37,2,2,0,0,0-1.47-2A1.3,1.3,0,0,0,312,179Z" style="opacity: 0.1; transform-origin: 313.515px 179.315px;" class="animable" id="elonmhyzmqlu"></path></g><g id="elpouip5b4tx"><path d="M311.88,184.51a2,2,0,0,0,1.48,2,1.29,1.29,0,0,0,1.55-1.37,2,2,0,0,0-1.47-2A1.31,1.31,0,0,0,311.88,184.51Z" style="opacity: 0.1; transform-origin: 313.396px 184.826px;" class="animable" id="elstzdshowjd"></path></g><g id="el56mbsmy2v88"><path d="M307.44,172.42a2,2,0,0,0,1.48,2,1.32,1.32,0,0,0,1.56-1.38,2,2,0,0,0-1.48-2A1.32,1.32,0,0,0,307.44,172.42Z" style="opacity: 0.1; transform-origin: 308.96px 172.73px;" class="animable" id="elqjjtbuhqf9a"></path></g><g id="elriuufdygp8r"><path d="M307.31,178a2,2,0,0,0,1.47,2,1.31,1.31,0,0,0,1.56-1.37,2,2,0,0,0-1.48-2A1.3,1.3,0,0,0,307.31,178Z" style="opacity: 0.1; transform-origin: 308.825px 178.315px;" class="animable" id="elpdew47rxxbo"></path></g><g id="el8euhup1cm5a"><path d="M307.17,183.52a2,2,0,0,0,1.47,2,1.31,1.31,0,0,0,1.56-1.37,2,2,0,0,0-1.48-2A1.29,1.29,0,0,0,307.17,183.52Z" style="opacity: 0.1; transform-origin: 308.684px 183.834px;" class="animable" id="elnkfmx11w16i"></path></g><path d="M317.33,95.94c1.12.33,6.21.56,8.81,5.64,2.47,4.8,1.47,18,1.69,21s3.88,4,4.23,7.43c.3,3-1.94,3.68-2.49,5.73-.42,1.59.81,4.28-1.05,6.44-1.69,2-4,1.12-5.51,1.57s-3,3.61-5.74,4.08-4.73-2.32-6.14-2.53-3.75,3.82-8.26,2.71-5.21-5.19-7-6.26-6.71-.51-8.5-3.22-1.65-5.91-2.43-7.23-2.86-1.46-3.64-4.33,2-4.18,2.72-6.45c.5-1.59-.7-3.31.71-5.62,1.94-3.18,6-1.78,8.14-5,1.69-2.54,6.18-14,13.86-15.83C312.05,92.83,317.33,95.94,317.33,95.94Z" style="fill: rgb(38, 50, 56); transform-origin: 306.625px 120.991px;" id="elp08irbuanfh" class="animable"></path><path d="M327.8,121.88a4.25,4.25,0,0,0,1,1.73l1.29,1.52a12.65,12.65,0,0,1,2.18,3.21,4,4,0,0,1-.12,3.54,5.79,5.79,0,0,1-1.21,1.43,7.35,7.35,0,0,0-1.41,1.55,3.46,3.46,0,0,0-.16,2.18c.11.67.25,1.31.33,2a4.75,4.75,0,0,1-.69,3.57,2.68,2.68,0,0,1-1.45,1,5,5,0,0,1-1.89.11c-.65-.06-1.3-.19-2-.28a3.3,3.3,0,0,0-2,.12,3.62,3.62,0,0,1,1.93.07c.65.15,1.29.34,1.95.45a5.29,5.29,0,0,0,2.06,0,3.27,3.27,0,0,0,1.79-1.14,5.1,5.1,0,0,0,.92-4c-.07-.68-.21-1.33-.3-2a2.76,2.76,0,0,1,.11-1.71c.56-1,1.89-1.72,2.55-3a4.43,4.43,0,0,0,0-4.11,12.78,12.78,0,0,0-2.44-3.22l-1.41-1.4A4.68,4.68,0,0,1,327.8,121.88Z" style="fill: rgb(38, 50, 56); transform-origin: 327.428px 133.031px;" id="eli5pdy4tb0zf" class="animable"></path><path d="M299,99.71a59.86,59.86,0,0,0-4,5.88c-.66,1-1.29,2-2,2.9a8.54,8.54,0,0,1-1.16,1.23,1.13,1.13,0,0,1-.31.21,1.27,1.27,0,0,1-.35.16c-.27.09-.55.16-.83.23a33.37,33.37,0,0,0-3.46,1,6.14,6.14,0,0,0-3,2.16,3.82,3.82,0,0,0-.66,1.78,5,5,0,0,0,.26,1.83,7.77,7.77,0,0,1,.57,3.46,7.36,7.36,0,0,0-.21-3.55,4.65,4.65,0,0,1-.14-1.69,3.28,3.28,0,0,1,.66-1.49A5.91,5.91,0,0,1,287.1,112c1.09-.39,2.24-.6,3.41-.89.29-.08.59-.17.88-.27a2.56,2.56,0,0,0,.87-.51,8.42,8.42,0,0,0,1.25-1.37,30.48,30.48,0,0,0,2-3l1.74-3.11A32.41,32.41,0,0,1,299,99.71Z" style="fill: rgb(38, 50, 56); transform-origin: 291.113px 110.13px;" id="el3k41hxcawhi" class="animable"></path><path d="M284,130.34a6.21,6.21,0,0,1,.37,2.47c.05.85.09,1.7.18,2.56a12.71,12.71,0,0,0,.49,2.56,5.59,5.59,0,0,0,1.34,2.34,7.07,7.07,0,0,0,5,1.43c.86,0,1.7-.08,2.54-.09a5.31,5.31,0,0,1,2.46.41,4.89,4.89,0,0,0-2.44-.78c-.86-.07-1.71-.07-2.55-.12-1.65-.09-3.39-.34-4.53-1.4a5,5,0,0,1-1.18-2,15.73,15.73,0,0,1-.6-2.41c-.15-.83-.26-1.67-.38-2.51-.07-.43-.14-.85-.24-1.27A2.5,2.5,0,0,0,284,130.34Z" style="fill: rgb(38, 50, 56); transform-origin: 290.19px 136.18px;" id="eljsiuby7l54c" class="animable"></path><path d="M298.06,144.6c.08,1.28,4.58,10.28,10.25,11,1.84.23,3.53-9.8,3.53-9.8l.29-.71,4.11-10-10.83-9.91-1.58-1.34s-.95,2.8-2.09,6.3l-.16.5c-.07.19-.14.38-.19.56-.18.52-.36,1.06-.52,1.59s-.26.8-.38,1.23l-.38,1.28A70.19,70.19,0,0,0,298.06,144.6Z" style="fill: rgb(247, 169, 160); transform-origin: 307.15px 139.722px;" id="ellzk8uudprd" class="animable"></path><path d="M316.24,135.1l-3.94,9.58a23.08,23.08,0,0,1-10.88-13.54l.32-1c1.15-3.49,2.09-6.29,2.09-6.29l1.58,1.32Z" style="fill: rgb(38, 50, 56); transform-origin: 308.83px 134.265px;" id="eluoiuo6y7roo" class="animable"></path><path d="M332.31,120.86c-1.17,18.88-12.61,20.31-16.68,20-3.69-.23-16.25-1.49-17-20.39S307,96.2,315.43,96.28,333.48,102,332.31,120.86Z" style="fill: rgb(247, 169, 160); transform-origin: 315.497px 118.587px;" id="eluezt3wjl9l" class="animable"></path><path d="M299.32,120c3,.66,4.62-5.67,4.62-5.67s6.23.87,9.52-7.8a13.9,13.9,0,0,1-3.78,7s11.15.35,17-8.21c0,0-2.49,4.43-4.45,5.86,0,0,4.78-.65,7.54-4.08,0,0,1.2,5.57,2.48,7.24,0,0,2.19-19.29-15.9-19.69,0,0-11.25-.8-16.47,7.48S299.32,120,299.32,120Z" style="fill: rgb(38, 50, 56); transform-origin: 314.869px 107.339px;" id="el6tdu4h9ni2k" class="animable"></path><path d="M301.51,122.15s-3.21-6.44-6.08-5.38-1.06,10,1.87,11.6a3.21,3.21,0,0,0,4.5-1.07Z" style="fill: rgb(247, 169, 160); transform-origin: 297.892px 122.766px;" id="elx343vywb49" class="animable"></path><path d="M296,119.31a0,0,0,0,0,0,.08c2,1.21,2.9,3.4,3.39,5.62a1.77,1.77,0,0,0-2.54-.87.07.07,0,0,0,0,.13,2,2,0,0,1,2,1,9.61,9.61,0,0,1,.76,1.88c.08.21.44.16.4-.07V127C300.53,124.25,299,120,296,119.31Z" style="fill: rgb(38, 50, 56); transform-origin: 298.055px 123.297px;" id="el7b9kt672xx3" class="animable"></path><path d="M299.58,127.84a.94.94,0,0,1-1.06.79.93.93,0,0,1-.79-1,.93.93,0,1,1,1.85.26Z" style="fill: rgb(255, 255, 255); transform-origin: 298.658px 127.731px;" id="eljgab3f0ju4j" class="animable"></path><path d="M329.09,116.55a10.28,10.28,0,0,1-1.22-.41,2.06,2.06,0,0,1-1.17-.64.67.67,0,0,1,.09-.81,1.65,1.65,0,0,1,1.65-.2,2.36,2.36,0,0,1,1.41,1A.71.71,0,0,1,329.09,116.55Z" style="fill: rgb(38, 50, 56); transform-origin: 328.278px 115.461px;" id="elci57ki7bpg6" class="animable"></path><path d="M316.82,116.2c.43-.09.81-.25,1.23-.38a2.09,2.09,0,0,0,1.18-.62.66.66,0,0,0-.08-.81,1.66,1.66,0,0,0-1.64-.24,2.4,2.4,0,0,0-1.44,1A.71.71,0,0,0,316.82,116.2Z" style="fill: rgb(38, 50, 56); transform-origin: 317.655px 115.123px;" id="ela8r6xvadkwn" class="animable"></path><path d="M319,120.22s-.11,0-.11.1c-.07,1.27-.36,2.7-1.54,3,0,0,0,.08,0,.08C318.78,123.34,319.15,121.43,319,120.22Z" style="fill: rgb(38, 50, 56); transform-origin: 318.19px 121.81px;" id="eldkom7ljbler" class="animable"></path><path d="M318,118.8c-2-.33-2.54,3.73-.67,4S319.7,119.08,318,118.8Z" style="fill: rgb(38, 50, 56); transform-origin: 317.609px 120.797px;" id="eljnjtdh6jo6" class="animable"></path><path d="M317.18,118.91c-.38.19-.78.55-1.21.54s-.82-.49-1.09-.94c0-.05-.07,0-.08,0a1.49,1.49,0,0,0,.91,1.83c.74.2,1.38-.41,1.67-1.17C317.44,119.07,317.34,118.84,317.18,118.91Z" style="fill: rgb(38, 50, 56); transform-origin: 316.067px 119.433px;" id="el1eq5q30n8vm" class="animable"></path><path d="M326.22,120.63s.09.07.08.12c-.21,1.25-.24,2.72.84,3.29,0,0,0,.08,0,.07C325.76,123.73,325.82,121.78,326.22,120.63Z" style="fill: rgb(38, 50, 56); transform-origin: 326.556px 122.37px;" id="elo30jrv5lle" class="animable"></path><path d="M327.51,119.47c2.05.12,1.66,4.19-.23,4.08S325.8,119.37,327.51,119.47Z" style="fill: rgb(38, 50, 56); transform-origin: 327.458px 121.51px;" id="elb7rdrw1kwy" class="animable"></path><path d="M328.34,119.81c.3.25.58.67,1,.74s.82-.34,1.14-.74c0,0,.06,0,.06,0-.05.78-.39,1.57-1.15,1.65s-1.13-.65-1.24-1.44C328.09,119.92,328.22,119.72,328.34,119.81Z" style="fill: rgb(38, 50, 56); transform-origin: 329.337px 120.627px;" id="el2slq1qeccoy" class="animable"></path><path d="M317.88,130.49c.25.35.48.8.93.92a3.43,3.43,0,0,0,1.39-.08c.05,0,.08,0,.05.07a1.73,1.73,0,0,1-1.71.4,1.35,1.35,0,0,1-.79-1.27A.07.07,0,0,1,317.88,130.49Z" style="fill: rgb(38, 50, 56); transform-origin: 319.006px 131.167px;" id="elxhq0dlyq8xb" class="animable"></path><path d="M323.83,126.3s.05,1.91-.05,2.8c0,.08-.23.1-.54.08h0a4.26,4.26,0,0,1-3.92-2.05c-.05-.09.08-.17.15-.11a6.34,6.34,0,0,0,3.72,1.55c.09-.24-.18-3.27,0-3.26a7.33,7.33,0,0,1,2,.69c0-4-.58-7.94-.5-11.91a.12.12,0,0,1,.24,0,64.29,64.29,0,0,1,1.09,12.8C325.92,127.37,324.17,126.5,323.83,126.3Z" style="fill: rgb(38, 50, 56); transform-origin: 322.668px 121.58px;" id="eloqdejognuda" class="animable"></path><path d="M322.88,129a4.92,4.92,0,0,1-2.13,1.31,2.35,2.35,0,0,1-1.36-.06c-.94-.36-.87-1.26-.61-2a5.87,5.87,0,0,1,.56-1.12A6.45,6.45,0,0,0,322.88,129Z" style="fill: rgb(38, 50, 56); transform-origin: 320.745px 128.756px;" id="elww2cpohnbfj" class="animable"></path><path d="M320.75,130.31a2.35,2.35,0,0,1-1.36-.06c-.94-.36-.87-1.26-.61-2A2.31,2.31,0,0,1,320.75,130.31Z" style="fill: rgb(255, 152, 185); transform-origin: 319.68px 129.316px;" id="eloybx3xrzh7l" class="animable"></path><path d="M290,143.53a9.37,9.37,0,0,0,1.39,4.79c2.83,4.67,10.43,8.46,18,7.54,4.81-.59,7.78-2.53,9.28-5A35.3,35.3,0,0,1,290,143.53Z" style="fill: rgb(69, 90, 100); transform-origin: 304.335px 149.764px;" id="elqdul76r14q" class="animable"></path><path d="M283.49,137.28c8.58,14.65,33.54,21.13,49.26,7.91,11.1-9.36,16-28.65,7.64-44.7C328.25,77.28,303.71,79.67,290,91,275.59,102.94,277,126.16,283.49,137.28Zm16.74-37.09c11.07-8.15,30.94-8.64,40.6,7.87A24.72,24.72,0,0,1,334.44,140c-12.74,9.55-32.81,5.06-39.66-5.37C289.59,126.72,288.52,108.81,300.23,100.19Z" style="fill: #00FF88; transform-origin: 311.693px 117.507px;" id="elrv0wida86ml" class="animable"></path><g id="el3de8bvorm3v"><path d="M294.78,134.62c6.85,10.43,26.92,14.92,39.66,5.37a24.72,24.72,0,0,0,6.39-31.93c-9.66-16.51-29.53-16-40.6-7.87C288.52,108.81,289.59,126.72,294.78,134.62Z" style="fill: rgb(69, 90, 100); opacity: 0.1; transform-origin: 317.587px 119.957px;" class="animable" id="elbjld4wmb0fp"></path></g><g id="elpj7wxetqxon"><path d="M294.78,134.62c6.85,10.43,26.92,14.92,39.66,5.37a24.72,24.72,0,0,0,6.39-31.93c-9.66-16.51-29.53-16-40.6-7.87C288.52,108.81,289.59,126.72,294.78,134.62Z" style="fill: rgb(69, 90, 100); opacity: 0.1; transform-origin: 317.587px 119.957px;" class="animable" id="el2by02zmcxdl"></path></g><g id="elcmc0pjhqsj"><g style="opacity: 0.2; transform-origin: 317.602px 119.935px;" class="animable" id="el7h1456872t3"><path d="M318.59,94.69a183.52,183.52,0,0,1,24.83,31.48,24,24,0,0,0,.31-10.28A187.38,187.38,0,0,0,328.68,97,27.12,27.12,0,0,0,318.59,94.69Z" style="fill: rgb(255, 255, 255); transform-origin: 331.367px 110.43px;" id="elk7qaenvt26" class="animable"></path><path d="M291.4,125a24.41,24.41,0,0,0,3.38,9.64,22.26,22.26,0,0,0,9,7.49A147.41,147.41,0,0,0,291.4,125Z" style="fill: rgb(255, 255, 255); transform-origin: 297.59px 133.565px;" id="el1dipovqjlmk" class="animable"></path><path d="M313.07,95a178.61,178.61,0,0,1,28.47,36.34c.19-.37.36-.74.52-1.12a180.64,180.64,0,0,0-27.77-35.38Z" style="fill: rgb(255, 255, 255); transform-origin: 327.565px 113.09px;" id="el9nqu9f84ffn" class="animable"></path><path d="M291.93,113.05a156.61,156.61,0,0,1,23.9,32.13c.38,0,.76,0,1.15,0A157.71,157.71,0,0,0,292.2,112C292.1,112.36,292,112.7,291.93,113.05Z" style="fill: rgb(255, 255, 255); transform-origin: 304.455px 128.59px;" id="elts1cjuvq3l" class="animable"></path><path d="M291.06,120.09c0,.48,0,.94,0,1.41a152.6,152.6,0,0,1,16,21.95c.45.16.9.31,1.36.44A152.12,152.12,0,0,0,291.06,120.09Z" style="fill: rgb(255, 255, 255); transform-origin: 299.74px 131.99px;" id="elchqcjqdcwv8" class="animable"></path><path d="M295.7,104.75a163.83,163.83,0,0,1,30,39.46,25.62,25.62,0,0,0,3.39-1.17,166.67,166.67,0,0,0-31.22-40.81A22.3,22.3,0,0,0,295.7,104.75Z" style="fill: rgb(255, 255, 255); transform-origin: 312.395px 123.22px;" id="elsfs350sxpbr" class="animable"></path></g></g><path d="M274.59,124.59c-1.64-4-1.67-12.28,2.51-16.22,4-3.72,10.79-4.09,13.81,4.35,2.08,5.83.43,12.54-2.79,15.63C283.56,132.72,276.75,129.94,274.59,124.59Z" style="fill: #00FF88; transform-origin: 282.697px 118.184px;" id="elkqybue9zx8j" class="animable"></path><g id="el00f5a9f8iwr5"><path d="M274.59,124.59c-1.64-4-1.67-12.28,2.51-16.22,4-3.72,10.79-4.09,13.81,4.35,2.08,5.83.43,12.54-2.79,15.63C283.56,132.72,276.75,129.94,274.59,124.59Z" style="opacity: 0.1; transform-origin: 282.697px 118.184px;" class="animable" id="eljrfouw78jrd"></path></g><path d="M273.33,123.12c-1.26-3.12-1.28-9.44,1.93-12.47,3-2.86,8.29-3.14,10.61,3.34,1.6,4.48.33,9.64-2.15,12C280.23,129.36,275,127.22,273.33,123.12Z" style="fill: #00FF88; transform-origin: 279.56px 118.189px;" id="eltojxl32jq5n" class="animable"></path><path d="M281.36,157.88c4.18,24.86,24,57,30.6,64.24,10.05,11.07,56.18-.8,65.58-2.6,4-.76-8.35-35.75-12.65-35-3.75.64-39,11-40.05,9.76-.85-1-17.89-24-30.11-39.15C284.19,142.06,280.26,151.3,281.36,157.88Z" style="fill: rgb(247, 169, 160); transform-origin: 329.754px 187.653px;" id="elev7agsqkqad" class="animable"></path><path d="M356.59,186.63l6.45-1.71a21.93,21.93,0,0,0,5.85-2.7c7.23-4.17,27.51-9.69,45.82,5,7,5.61,6.14,13-2.18,8.45-5.87-3.2-9.66-5.92-11.86-6.43,0,0,4,9.42.86,14.46a109.86,109.86,0,0,1-9.09,12.59,24.14,24.14,0,0,1-2.51-1.49,12.45,12.45,0,0,1-12.39,4.75l-10.39,2.22Z" style="fill: rgb(69, 90, 100); transform-origin: 388.006px 199.708px;" id="el3o8jf4vly0v" class="animable"></path><path d="M376.42,179.35c4.29.84,13.36,2.79,20.22,7,7.62,4.63,21.06,15.62,17.58,21.21-2.55,4.1-8.05.35-8.05.35s4.59,5.71,1.48,8.91c-2.84,2.92-6.92-.23-6.92-.23s2.19,3.94-1.08,6.22c-3.94,2.75-7.89-6-14.28-6.64C383.93,216,376.42,179.35,376.42,179.35Z" style="fill: rgb(69, 90, 100); transform-origin: 395.602px 201.347px;" id="elfev8aetj2mi" class="animable"></path><path d="M390.4,193.55c3.91,1.46,11.93,7,15.78,14.15.08.16,0,.31-.1.18a88.05,88.05,0,0,0-15.72-14.26S390.36,193.54,390.4,193.55Z" style="fill: rgb(38, 50, 56); transform-origin: 398.286px 200.739px;" id="elfshrsf3spom" class="animable"></path><path d="M386,201.38c3.24,1.61,11.25,7.74,14.9,15.06.08.17,0,.32-.11.18a93.59,93.59,0,0,0-14.84-15.17S385.9,201.36,386,201.38Z" style="fill: rgb(38, 50, 56); transform-origin: 393.435px 209.026px;" id="eln5fw0coic9p" class="animable"></path><path d="M356.59,186.63l10.56,35.11s-2.11,4-11.56,5.82-37,2.31-43.35-3.51-23.92-36-30.05-58.33,6.73-20.24,13.47-10.57,29.21,37.72,29.88,38,16.43-5.74,22.14-6.9S356.59,186.63,356.59,186.63Z" style="fill: #00FF88; transform-origin: 323.864px 188.503px;" id="elzte8kuiyen" class="animable"></path><path d="M321.63,188.56c-1.58-1.61-3.06-3.29-4.53-5s-2.89-3.43-4.3-5.17-2.78-3.51-4.11-5.33l-2-2.72c-.64-.93-1.3-1.84-1.9-2.79.79.8,1.53,1.64,2.3,2.46l2.22,2.53c1.48,1.69,2.89,3.43,4.3,5.17s2.79,3.52,4.11,5.34S320.4,186.68,321.63,188.56Z" style="fill: rgb(38, 50, 56); transform-origin: 313.21px 178.055px;" id="elczqy4jsyhev" class="animable"></path><path d="M309,172.73a12.24,12.24,0,0,1-1.09-2.13,23.27,23.27,0,0,1-.77-2.27,4.68,4.68,0,0,1,.74,1,9,9,0,0,1,.53,1.08A8.13,8.13,0,0,1,309,172.73Z" style="fill: rgb(38, 50, 56); transform-origin: 308.07px 170.53px;" id="el3dsad3csc2h" class="animable"></path><path d="M309.47,220.9c-1.36-1.62-2.61-3.34-3.87-5.05s-2.41-3.5-3.57-5.28c-2.31-3.56-4.43-7.24-6.46-11s-3.86-7.57-5.52-11.49a120.25,120.25,0,0,1-4.41-11.94c.88,1.94,1.62,3.92,2.53,5.83s1.71,3.88,2.64,5.77l2.76,5.71c1,1.88,1.91,3.77,2.94,5.61,1.94,3.76,4.07,7.41,6.22,11S307.13,217.37,309.47,220.9Z" style="fill: rgb(38, 50, 56); transform-origin: 297.555px 198.52px;" id="elolzbg42d" class="animable"></path><path d="M288.35,183.18a11.13,11.13,0,0,1-1.82-1.74,10.6,10.6,0,0,1-1.4-2.09,10.67,10.67,0,0,1,1.81,1.74A10.08,10.08,0,0,1,288.35,183.18Z" style="fill: rgb(38, 50, 56); transform-origin: 286.74px 181.265px;" id="elqr0uvwvge8p" class="animable"></path><g id="el27s91q0iei2"><path d="M351.45,190.5c1.42,3.83,2.64,7.75,3.83,11.67s2.36,7.76,3.51,11.64c.66,2.23,1.32,4.46,1.9,6.7,0,.15-.09.18-.14,0-1.39-3.85-2.59-7.78-3.84-11.67s-2.44-7.74-3.61-11.62c-.67-2.23-1.3-4.45-1.86-6.71C351.18,190.34,351.37,190.29,351.45,190.5Z" style="opacity: 0.1; transform-origin: 355.959px 205.498px;" class="animable" id="elu51xjheyqmm"></path></g></g><g id="freepik--Stars--inject-45" class="animable" style="transform-origin: 249.717px 244.82px;"><polygon points="381.88 337.25 387.39 338.27 388.62 344.08 389.85 338.27 395.36 337.25 389.87 335.91 388.62 330.43 387.36 335.91 381.88 337.25" style="fill: rgb(199, 199, 199); transform-origin: 388.62px 337.255px;" id="el6va55qwk52q" class="animable"></polygon><polygon points="114.28 321.65 119.78 322.67 121.02 328.47 122.25 322.67 127.75 321.64 122.27 320.3 121.02 314.82 119.76 320.3 114.28 321.65" style="fill: rgb(199, 199, 199); transform-origin: 121.015px 321.645px;" id="elochbhp1byb" class="animable"></polygon><polygon points="325.61 243.82 331.12 244.84 332.35 250.65 333.58 244.84 339.09 243.82 333.61 242.48 332.35 237 331.1 242.48 325.61 243.82" style="fill: rgb(199, 199, 199); transform-origin: 332.35px 243.825px;" id="el1shye5j9crh" class="animable"></polygon><polygon points="434.24 303.07 437.32 303.64 438.01 306.88 438.7 303.64 441.77 303.07 438.71 302.32 438.01 299.25 437.31 302.32 434.24 303.07" style="fill: rgb(199, 199, 199); transform-origin: 438.005px 303.065px;" id="elj5y5jt839ko" class="animable"></polygon><polygon points="200.6 426.57 203.68 427.14 204.36 430.38 205.05 427.14 208.13 426.57 205.06 425.82 204.36 422.75 203.66 425.82 200.6 426.57" style="fill: rgb(199, 199, 199); transform-origin: 204.365px 426.565px;" id="elqz7ti2leyk" class="animable"></polygon><polygon points="426.71 156.97 429.79 157.54 430.48 160.79 431.16 157.54 434.24 156.97 431.18 156.22 430.48 153.16 429.77 156.22 426.71 156.97" style="fill: rgb(199, 199, 199); transform-origin: 430.475px 156.975px;" id="elr7pt2lm850q" class="animable"></polygon><polygon points="63.52 226.78 66.6 227.35 67.29 230.6 67.98 227.35 71.06 226.78 67.99 226.03 67.29 222.97 66.59 226.03 63.52 226.78" style="fill: rgb(199, 199, 199); transform-origin: 67.29px 226.785px;" id="elqtoj44ar3u" class="animable"></polygon><polygon points="80.04 391.98 83.12 392.55 83.81 395.79 84.5 392.55 87.57 391.98 84.51 391.23 83.81 388.16 83.11 391.23 80.04 391.98" style="fill: rgb(199, 199, 199); transform-origin: 83.805px 391.975px;" id="elkfrjh33u23" class="animable"></polygon><polygon points="414.83 239.19 417.91 239.75 418.6 243 419.28 239.75 422.36 239.18 419.3 238.44 418.6 235.37 417.89 238.44 414.83 239.19" style="fill: rgb(199, 199, 199); transform-origin: 418.595px 239.185px;" id="elcjesqe4r15i" class="animable"></polygon><polygon points="172.92 83.46 176 84.03 176.69 87.27 177.38 84.03 180.46 83.45 177.39 82.7 176.69 79.64 175.99 82.7 172.92 83.46" style="fill: rgb(199, 199, 199); transform-origin: 176.69px 83.455px;" id="elbbm4qp3ppn" class="animable"></polygon><polygon points="293.45 332.29 296.53 332.86 297.22 336.1 297.91 332.86 300.99 332.29 297.92 331.54 297.22 328.47 296.52 331.54 293.45 332.29" style="fill: rgb(199, 199, 199); transform-origin: 297.22px 332.285px;" id="elc8dw762nmoo" class="animable"></polygon><path d="M193.31,433.59a.89.89,0,0,1,0,1.78A.89.89,0,0,1,193.31,433.59Z" style="fill: rgb(199, 199, 199); transform-origin: 193.31px 434.48px;" id="el2lz1do611z" class="animable"></path><path d="M352.52,266.2a.9.9,0,0,1,0,1.79A.9.9,0,0,1,352.52,266.2Z" style="fill: rgb(199, 199, 199); transform-origin: 352.52px 267.095px;" id="elog99a21b07r" class="animable"></path><path d="M144,426.89a.9.9,0,0,1,0,1.79A.9.9,0,0,1,144,426.89Z" style="fill: rgb(199, 199, 199); transform-origin: 144px 427.785px;" id="elbyqy7xxh3kw" class="animable"></path><path d="M395,277.89a.9.9,0,0,1,0,1.79A.9.9,0,0,1,395,277.89Z" style="fill: rgb(199, 199, 199); transform-origin: 395px 278.785px;" id="elawdfvv1m6i8" class="animable"></path><path d="M215.67,417.54a.63.63,0,0,1,0,1.26A.63.63,0,0,1,215.67,417.54Z" style="fill: rgb(199, 199, 199); transform-origin: 215.67px 418.17px;" id="el47u8r451sr" class="animable"></path><path d="M89.59,89.71a.63.63,0,0,1,0,1.26A.63.63,0,0,1,89.59,89.71Z" style="fill: rgb(199, 199, 199); transform-origin: 89.59px 90.34px;" id="elu2c3l3a6vff" class="animable"></path><path d="M333.09,292.64a.63.63,0,0,1,0,1.26A.63.63,0,0,1,333.09,292.64Z" style="fill: rgb(199, 199, 199); transform-origin: 333.09px 293.27px;" id="elqdfep2esv3s" class="animable"></path><path d="M311.69,281.16a1.72,1.72,0,0,1,0,3.43A1.72,1.72,0,0,1,311.69,281.16Z" style="fill: rgb(199, 199, 199); transform-origin: 311.69px 282.875px;" id="elvfw2nm8vq88" class="animable"></path><polygon points="186.4 147.26 191.91 148.28 193.14 154.08 194.37 148.28 199.88 147.25 194.39 145.91 193.14 140.43 191.88 145.91 186.4 147.26" style="fill: rgb(199, 199, 199); transform-origin: 193.14px 147.255px;" id="elkh00aamr4w" class="animable"></polygon><polygon points="245.11 58.08 248.19 58.65 248.88 61.9 249.57 58.65 252.65 58.08 249.58 57.33 248.88 54.27 248.18 57.33 245.11 58.08" style="fill: rgb(199, 199, 199); transform-origin: 248.88px 58.085px;" id="el5wfj752adkn" class="animable"></polygon><path d="M58.47,141.39a.9.9,0,0,1,0,1.79A.9.9,0,0,1,58.47,141.39Z" style="fill: rgb(199, 199, 199); transform-origin: 58.47px 142.285px;" id="el8xht8siguqh" class="animable"></path><path d="M72.49,378.09a.89.89,0,0,1,0,1.78A.89.89,0,0,1,72.49,378.09Z" style="fill: rgb(199, 199, 199); transform-origin: 72.49px 378.98px;" id="elahj6bmbfr3o" class="animable"></path><path d="M94,216.21A.89.89,0,0,1,94,218,.89.89,0,0,1,94,216.21Z" style="fill: rgb(199, 199, 199); transform-origin: 94px 217.105px;" id="elykpq4vda64g" class="animable"></path><path d="M129.34,335.54a.63.63,0,0,1,0,1.26A.63.63,0,0,1,129.34,335.54Z" style="fill: rgb(199, 199, 199); transform-origin: 129.34px 336.17px;" id="elc5w4gmjmx6n" class="animable"></path><path d="M262.52,416.47a.63.63,0,0,1,0,1.26A.63.63,0,0,1,262.52,416.47Z" style="fill: rgb(199, 199, 199); transform-origin: 262.52px 417.1px;" id="eloo6loy0jzxl" class="animable"></path><path d="M356.29,127.62a.63.63,0,0,1,0,1.26A.63.63,0,0,1,356.29,127.62Z" style="fill: rgb(199, 199, 199); transform-origin: 356.29px 128.25px;" id="elzlebnpvnlkn" class="animable"></path><path d="M242.23,89a.63.63,0,0,1,0,1.26A.63.63,0,0,1,242.23,89Z" style="fill: rgb(199, 199, 199); transform-origin: 242.23px 89.63px;" id="elbvxsqhjmbtt" class="animable"></path><path d="M204.37,313.11a1.71,1.71,0,0,1,0,3.42A1.71,1.71,0,0,1,204.37,313.11Z" style="fill: rgb(199, 199, 199); transform-origin: 204.37px 314.82px;" id="elrk6ks91nrc" class="animable"></path><path d="M429.72,183.84a1.71,1.71,0,0,1,0,3.42A1.71,1.71,0,0,1,429.72,183.84Z" style="fill: rgb(199, 199, 199); transform-origin: 429.72px 185.55px;" id="elor2kc24t0wd" class="animable"></path><path d="M79.6,333.83a1.71,1.71,0,0,1,0,3.42A1.71,1.71,0,0,1,79.6,333.83Z" style="fill: rgb(199, 199, 199); transform-origin: 79.6px 335.54px;" id="elszr719olxb" class="animable"></path><polygon points="184 174.82 187.08 175.39 187.77 178.64 188.45 175.39 191.53 174.82 188.47 174.07 187.77 171.01 187.06 174.07 184 174.82" style="fill: rgb(199, 199, 199); transform-origin: 187.765px 174.825px;" id="elm1zvdu9k62" class="animable"></polygon><polygon points="288.73 423.25 291.81 423.82 292.5 427.07 293.18 423.82 296.26 423.25 293.2 422.5 292.5 419.44 291.8 422.5 288.73 423.25" style="fill: rgb(199, 199, 199); transform-origin: 292.495px 423.255px;" id="elduy7d86px5d" class="animable"></polygon><path d="M302.37,383.27a.89.89,0,0,1,0,1.78A.89.89,0,0,1,302.37,383.27Z" style="fill: rgb(199, 199, 199); transform-origin: 302.37px 384.16px;" id="elfi08d77pl88" class="animable"></path><path d="M337.15,359.53a.89.89,0,0,1,0,1.78A.89.89,0,0,1,337.15,359.53Z" style="fill: rgb(199, 199, 199); transform-origin: 337.15px 360.42px;" id="elxh1omm7bpds" class="animable"></path><polygon points="227.09 400.52 230.17 401.09 230.86 404.33 231.55 401.09 234.63 400.51 231.56 399.77 230.86 396.7 230.16 399.77 227.09 400.52" style="fill: rgb(199, 199, 199); transform-origin: 230.86px 400.515px;" id="elhx5pn9g1fvw" class="animable"></polygon><path d="M353.83,113.07a.9.9,0,0,1,0,1.79A.9.9,0,0,1,353.83,113.07Z" style="fill: rgb(199, 199, 199); transform-origin: 353.83px 113.965px;" id="el77nh9mz6fp8" class="animable"></path><path d="M375.3,362.34a.64.64,0,0,1,0,1.27A.64.64,0,0,1,375.3,362.34Z" style="fill: rgb(199, 199, 199); transform-origin: 375.3px 362.975px;" id="el4dr7glf2kog" class="animable"></path><polygon points="106.65 255 109.73 255.57 110.42 258.82 111.1 255.57 114.18 255 111.12 254.25 110.42 251.19 109.72 254.25 106.65 255" style="fill: rgb(199, 199, 199); transform-origin: 110.415px 255.005px;" id="eln1kcieo7hd" class="animable"></polygon><path d="M71.06,304.12a.89.89,0,0,1,0,1.78A.89.89,0,0,1,71.06,304.12Z" style="fill: rgb(199, 199, 199); transform-origin: 71.06px 305.01px;" id="elnnv5t8qiprs" class="animable"></path><path d="M194.18,238.39a.89.89,0,0,1,0,1.78A.89.89,0,0,1,194.18,238.39Z" style="fill: rgb(199, 199, 199); transform-origin: 194.18px 239.28px;" id="el07akvbruapnj" class="animable"></path><path d="M89.59,148.22a.63.63,0,0,1,0,1.26A.63.63,0,0,1,89.59,148.22Z" style="fill: rgb(199, 199, 199); transform-origin: 89.59px 148.85px;" id="elv6vyg4vyu9k" class="animable"></path><path d="M81.51,142.41a1.72,1.72,0,0,1,0,3.43A1.72,1.72,0,0,1,81.51,142.41Z" style="fill: rgb(199, 199, 199); transform-origin: 81.51px 144.125px;" id="elhlndjs49kxb" class="animable"></path><path d="M372.9,222a1.71,1.71,0,0,1,0,3.42A1.71,1.71,0,0,1,372.9,222Z" style="fill: rgb(199, 199, 199); transform-origin: 372.9px 223.71px;" id="eleqoyop4iay" class="animable"></path></g><defs>     <filter id="active" height="200%">         <feMorphology in="SourceAlpha" result="DILATED" operator="dilate" radius="2"></feMorphology>                <feFlood flood-color="#32DFEC" flood-opacity="1" result="PINK"></feFlood>        <feComposite in="PINK" in2="DILATED" operator="in" result="OUTLINE"></feComposite>        <feMerge>            <feMergeNode in="OUTLINE"></feMergeNode>            <feMergeNode in="SourceGraphic"></feMergeNode>        </feMerge>    </filter>    <filter id="hover" height="200%">        <feMorphology in="SourceAlpha" result="DILATED" operator="dilate" radius="2"></feMorphology>                <feFlood flood-color="#ff0000" flood-opacity="0.5" result="PINK"></feFlood>        <feComposite in="PINK" in2="DILATED" operator="in" result="OUTLINE"></feComposite>        <feMerge>            <feMergeNode in="OUTLINE"></feMergeNode>            <feMergeNode in="SourceGraphic"></feMergeNode>        </feMerge>            <feColorMatrix type="matrix" values="0   0   0   0   0                0   1   0   0   0                0   0   0   0   0                0   0   0   1   0 "></feColorMatrix>    </filter></defs></svg>